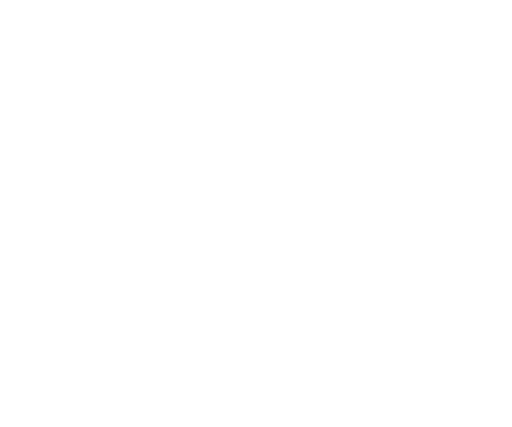
t = 0.00 s
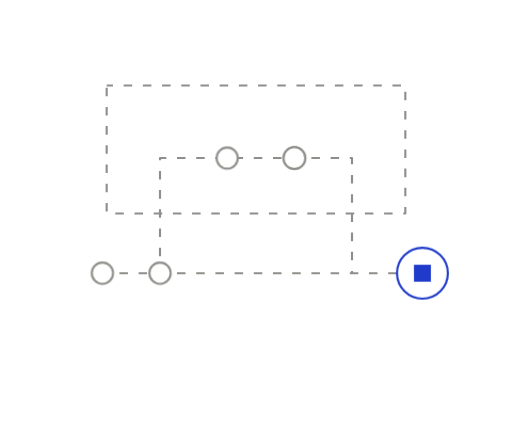
t = 1.15 s
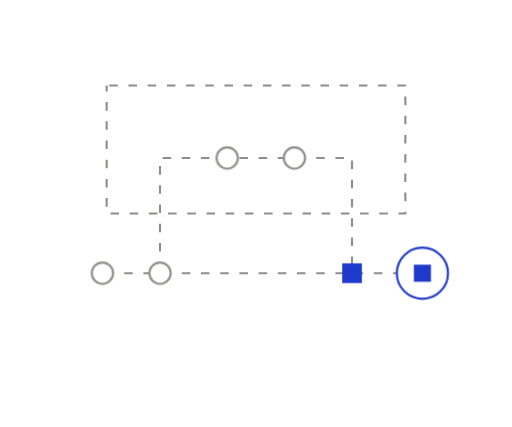
t = 1.48 s
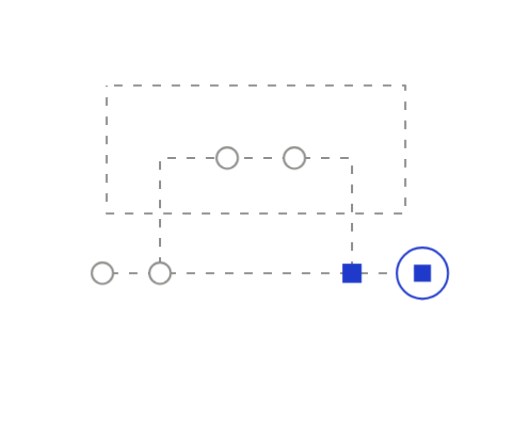
t = 1.80 s
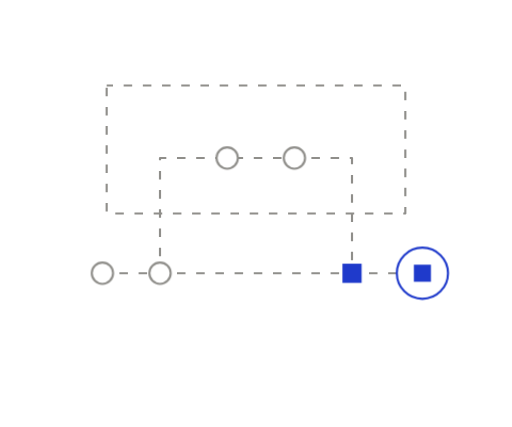
t = 2.45 s
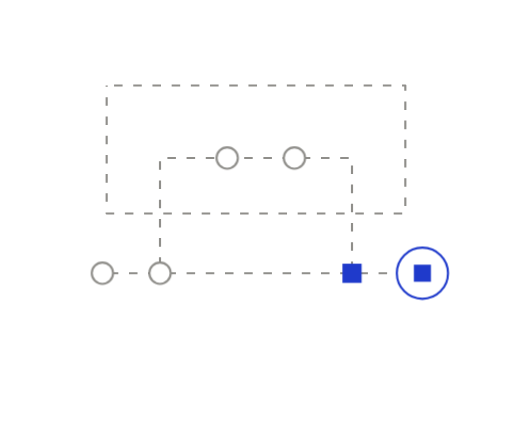
t = 3.10 s

The animated SVG that drew these frames (rendered in a browser with its animation timeline set to each time). Animation: 6 CSS @keyframes rules; one cycle of 3.75 s, repeats indefinitely.

<svg xmlns="http://www.w3.org/2000/svg" width="240" height="200" viewBox="0 0 240 200" fill="none" role="img" class="fi1xlt3"><title>Branch-level permissions</title><desc>A branch can be scoped to the people and partners allowed to see and edit it.</desc><style>.fi1xlt3-p,.fi1xlt3-f,.fi1xlt3-r{transform-box:fill-box;transform-origin:center;animation-fill-mode:both}
.fi1xlt3-p{animation-name:fi1xlt3-pop;animation-duration:0.6s;animation-timing-function:cubic-bezier(.34,1.56,.64,1)}
@supports (animation-timing-function:linear(0,1)){.fi1xlt3-p{animation-timing-function:linear(0, 0.083, 0.269, 0.487, 0.691, 0.855, 0.972, 1.043, 1.078, 1.086, 1.078, 1.061, 1.043, 1.025, 1.011, 1.002, 0.996, 0.993, 0.993, 0.993, 0.995, 0.996, 0.998, 0.999, 1)}}
.fi1xlt3-f{animation-name:fi1xlt3-fade;animation-duration:0.5s;animation-timing-function:ease-out}
.fi1xlt3-r{animation-name:fi1xlt3-rise;animation-duration:.7s;animation-timing-function:cubic-bezier(0.22,1,0.36,1)}
.fi1xlt3-d{animation-name:fi1xlt3-draw;animation-timing-function:cubic-bezier(0.65,0,0.35,1);animation-fill-mode:both}
.fi1xlt3-m{animation:fi1xlt3-march 2.6s linear infinite}
.fi1xlt3-pulse{animation:fi1xlt3-pulse 2.4s ease-in-out infinite}
@keyframes fi1xlt3-pop{from{transform:scale(0);opacity:0}to{transform:scale(1);opacity:1}}
@keyframes fi1xlt3-fade{from{opacity:0}to{opacity:1}}
@keyframes fi1xlt3-rise{from{opacity:0;transform:translateY(6px)}to{opacity:1;transform:none}}
@keyframes fi1xlt3-draw{from{stroke-dashoffset:1}to{stroke-dashoffset:0}}
@keyframes fi1xlt3-march{from{stroke-dashoffset:0}to{stroke-dashoffset:-18}}
@keyframes fi1xlt3-pulse{0%,100%{opacity:1}50%{opacity:.35}}
@media (prefers-reduced-motion:reduce){.fi1xlt3 *{animation:none!important}.fi1xlt3 .fi1xlt3-d{stroke-dashoffset:0}.fi1xlt3 .fi1xlt3-t{display:none}}</style><defs><mask id="fi1xlt3-k0" maskUnits="userSpaceOnUse" x="-240" y="-200" width="720" height="600"><path d="M50 40L190 40L190 100L50 100Z" stroke="#fff" stroke-width="7" fill="none" stroke-linecap="round" stroke-linejoin="round" pathLength="1" stroke-dasharray="1 1" stroke-dashoffset="1" class="fi1xlt3-d" style="animation-duration:0.7s;animation-delay:0.05s"/></mask><mask id="fi1xlt3-k1" maskUnits="userSpaceOnUse" x="-240" y="-200" width="720" height="600"><path d="M48 128L198 128" stroke="#fff" stroke-width="7" fill="none" stroke-linecap="round" stroke-linejoin="round" pathLength="1" stroke-dasharray="1 1" stroke-dashoffset="1" class="fi1xlt3-d" style="animation-duration:0.58s;animation-delay:0.15s"/></mask><mask id="fi1xlt3-k2" maskUnits="userSpaceOnUse" x="-240" y="-200" width="720" height="600"><path d="M75 128L75 74L165 74L165 128" stroke="#fff" stroke-width="7" fill="none" stroke-linecap="round" stroke-linejoin="round" pathLength="1" stroke-dasharray="1 1" stroke-dashoffset="1" class="fi1xlt3-d" style="animation-duration:0.76s;animation-delay:0.35s"/></mask></defs><path d="M50 40L190 40L190 100L50 100Z" fill="none" stroke="#8F8E8A" stroke-width="1" stroke-dasharray="4 5" stroke-linejoin="round" mask="url(#fi1xlt3-k0)" class="fi1xlt3-m"/>
<path d="M48 128L198 128" fill="none" stroke="#8F8E8A" stroke-width="1" stroke-dasharray="4 5" stroke-linejoin="round" mask="url(#fi1xlt3-k1)" class="fi1xlt3-m"/>
<path d="M75 128L75 74L165 74L165 128" fill="none" stroke="#8F8E8A" stroke-width="1" stroke-dasharray="4 5" stroke-linejoin="round" mask="url(#fi1xlt3-k2)" class="fi1xlt3-m"/>
<g class="fi1xlt3-p" style="animation-delay:0.29s"><circle cx="75" cy="128" r="5" fill="#FFFFFF" stroke="#8F8E8A" stroke-width="1"/></g>
<g class="fi1xlt3-p" style="animation-delay:0.71s"><circle cx="106.5" cy="74" r="5" fill="#FFFFFF" stroke="#8F8E8A" stroke-width="1"/></g>
<g class="fi1xlt3-p" style="animation-delay:0.83s"><circle cx="138" cy="74" r="5" fill="#FFFFFF" stroke="#8F8E8A" stroke-width="1"/></g>
<g class="fi1xlt3-p" style="animation-delay:1.15s"><rect x="160.5" y="123.5" width="9" height="9" fill="#1F3ACB"/></g>
<g class="fi1xlt3-p" style="animation-delay:0.73s"><circle cx="198" cy="128" r="12" fill="#FFFFFF" stroke="#1F3ACB" stroke-width="1"/><rect x="194" y="124" width="8" height="8" fill="#1F3ACB"/></g>
<g class="fi1xlt3-p" style="animation-delay:0.2s"><circle cx="48" cy="128" r="5" fill="#FFFFFF" stroke="#8F8E8A" stroke-width="1"/></g></svg>
